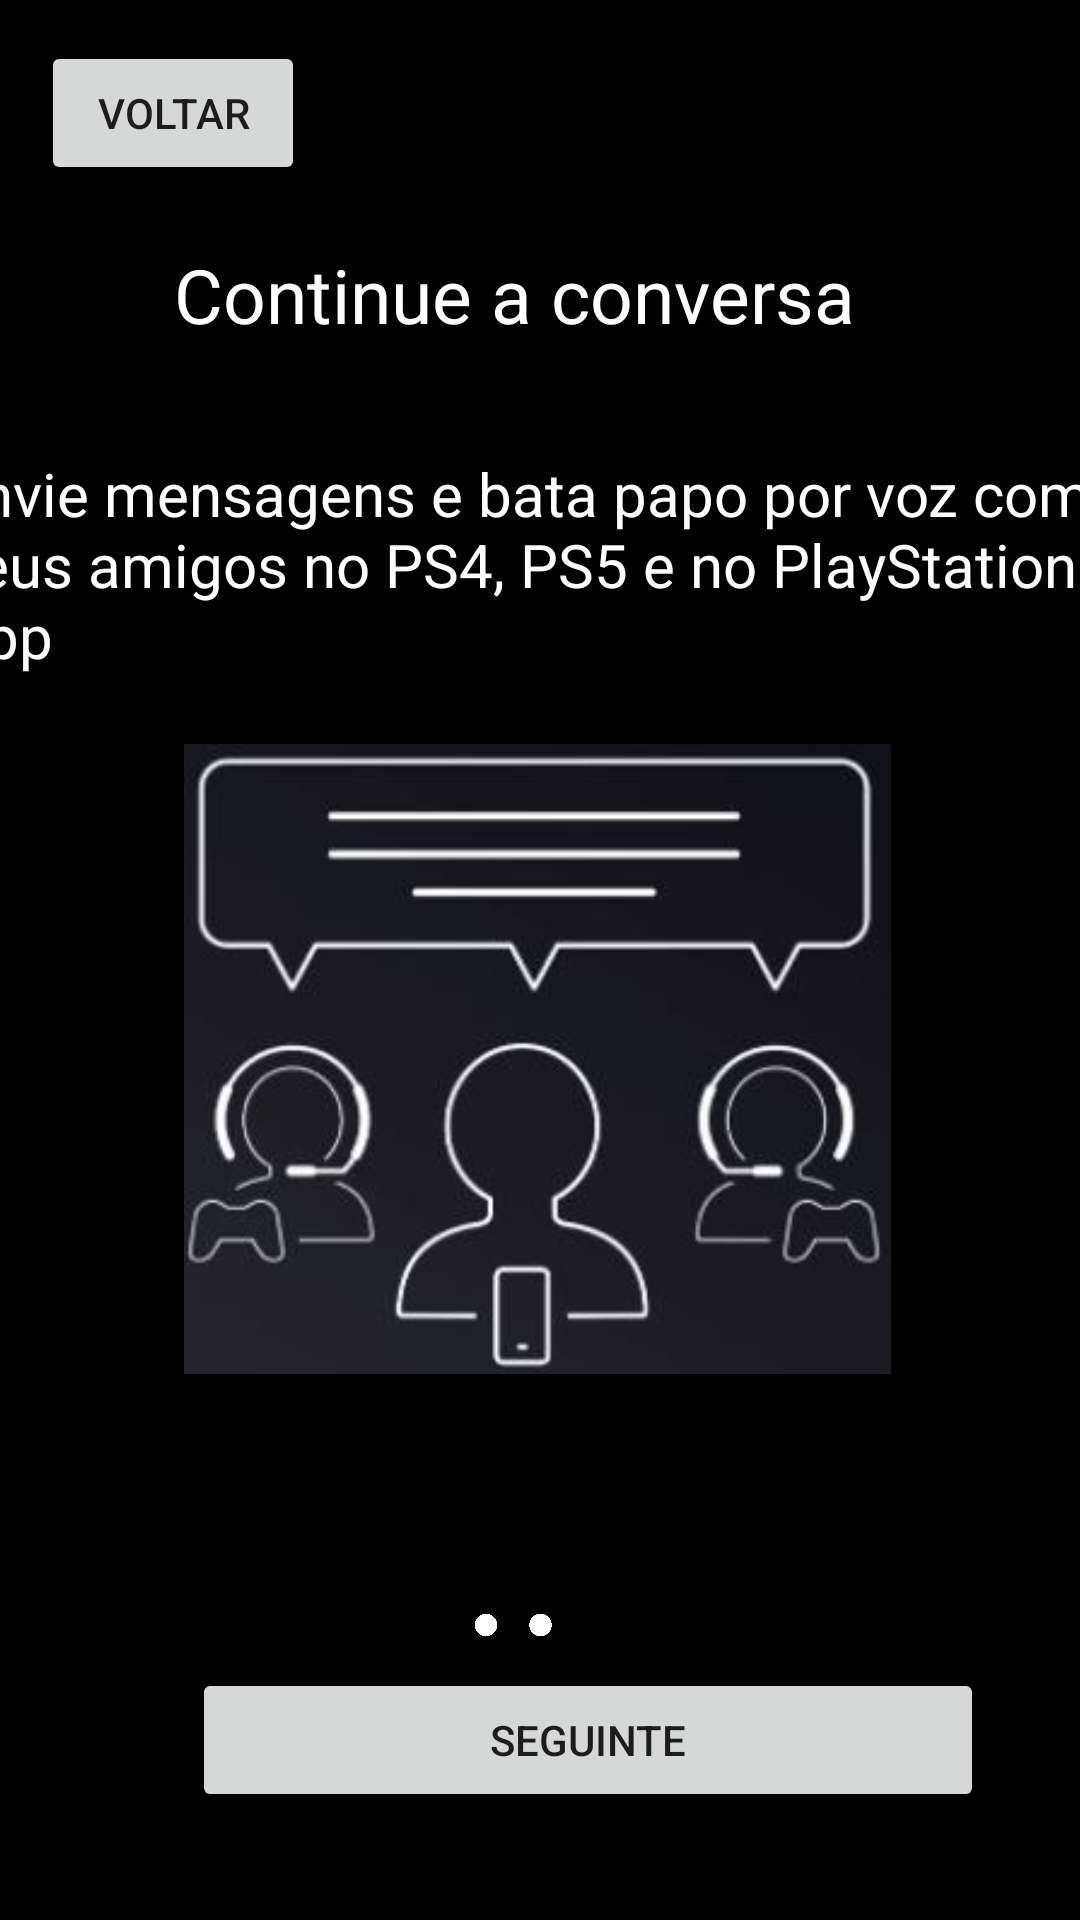

Reconstruct the res/layout file that produces this screen, plus the resources it refers to.
<!-- AndroidManifest.xml: application theme Theme.PlaystationApp -->
<!-- res/layout/activity_continue_conversa.xml -->
<?xml version="1.0" encoding="utf-8"?>
<androidx.constraintlayout.widget.ConstraintLayout xmlns:android="http://schemas.android.com/apk/res/android"
    xmlns:app="http://schemas.android.com/apk/res-auto"
    xmlns:tools="http://schemas.android.com/tools"
    android:layout_width="match_parent"
    android:layout_height="match_parent"
    tools:context=".ContinueConversa"
    android:background="@color/black">

    <TextView
        android:id="@+id/textView7"
        android:layout_width="wrap_content"
        android:layout_height="wrap_content"
        android:text="Continue a conversa"
        android:textColor="#FFFFFF"
        android:textSize="25sp"
        app:layout_constraintBottom_toBottomOf="parent"
        app:layout_constraintEnd_toEndOf="parent"
        app:layout_constraintHorizontal_bias="0.437"
        app:layout_constraintStart_toStartOf="parent"
        app:layout_constraintTop_toTopOf="parent"
        app:layout_constraintVertical_bias="0.134" />

    <TextView
        android:id="@+id/textView8"
        android:layout_width="397dp"
        android:layout_height="79dp"
        android:layout_marginStart="16dp"
        android:layout_marginEnd="16dp"
        android:text="Envie mensagens e bata papo por voz com seus amigos no PS4, PS5 e no PlayStation App"
        android:textColor="#FFFFFF"
        android:textSize="20sp"
        app:layout_constraintBottom_toBottomOf="parent"
        app:layout_constraintEnd_toEndOf="parent"
        app:layout_constraintStart_toStartOf="parent"
        app:layout_constraintTop_toTopOf="parent"
        app:layout_constraintVertical_bias="0.269" />

    <ImageView
        android:id="@+id/imageView2"
        android:layout_width="249dp"
        android:layout_height="210dp"
        app:layout_constraintBottom_toBottomOf="parent"
        app:layout_constraintEnd_toEndOf="parent"
        app:layout_constraintHorizontal_bias="0.493"
        app:layout_constraintStart_toStartOf="parent"
        app:layout_constraintTop_toTopOf="parent"
        app:layout_constraintVertical_bias="0.577"
        app:srcCompat="@drawable/capturarssss" />

    <Button
        android:id="@+id/button2"
        android:layout_width="match_parent"
        android:layout_height="wrap_content"
        android:layout_marginStart="64dp"
        android:layout_marginEnd="32dp"
        android:text="Seguinte"
        app:layout_constraintBottom_toBottomOf="parent"
        app:layout_constraintEnd_toEndOf="parent"
        app:layout_constraintHorizontal_bias="0.498"
        app:layout_constraintStart_toStartOf="parent"
        app:layout_constraintTop_toTopOf="parent"
        app:layout_constraintVertical_bias="0.939" />

    <ImageView
        android:id="@+id/imageView6"
        android:layout_width="11dp"
        android:layout_height="10dp"
        app:layout_constraintBottom_toBottomOf="parent"
        app:layout_constraintEnd_toEndOf="parent"
        app:layout_constraintStart_toStartOf="parent"
        app:layout_constraintTop_toTopOf="parent"
        app:layout_constraintVertical_bias="0.852"
        app:srcCompat="@drawable/_6aa" />

    <ImageView
        android:id="@+id/imageView8"
        android:layout_width="14dp"
        android:layout_height="10dp"
        app:layout_constraintBottom_toBottomOf="parent"
        app:layout_constraintEnd_toEndOf="parent"
        app:layout_constraintHorizontal_bias="0.448"
        app:layout_constraintStart_toStartOf="parent"
        app:layout_constraintTop_toTopOf="parent"
        app:layout_constraintVertical_bias="0.852"
        app:srcCompat="@drawable/_6aa" />

    <Button
        android:id="@+id/btn_voltar"
        android:layout_width="wrap_content"
        android:layout_height="wrap_content"
        android:text="Voltar"
        app:layout_constraintBottom_toBottomOf="parent"
        app:layout_constraintEnd_toEndOf="parent"
        app:layout_constraintHorizontal_bias="0.05"
        app:layout_constraintStart_toStartOf="parent"
        app:layout_constraintTop_toTopOf="parent"
        app:layout_constraintVertical_bias="0.023" />
</androidx.constraintlayout.widget.ConstraintLayout>
<!-- resources referenced by this layout -->
<resources>
  <!-- drawable _6aa: png bitmap (drawable, 16606 bytes) -->
  <!-- drawable capturarssss: jpg bitmap (drawable, 18057 bytes) -->
  <style name="Theme.PlaystationApp" parent="Theme.MaterialComponents.DayNight.DarkActionBar">
          
          <item name="colorPrimary">@color/purple_500</item>
          <item name="colorPrimaryVariant">@color/purple_700</item>
          <item name="colorOnPrimary">@color/white</item>
          
          <item name="colorSecondary">@color/teal_200</item>
          <item name="colorSecondaryVariant">@color/teal_700</item>
          <item name="colorOnSecondary">@color/black</item>
          
          <item name="android:statusBarColor" tools:targetApi="l">?attr/colorPrimaryVariant</item>
          
      </style>
  <!-- not gathered from this repository: default colours our renderer supplied (Android Studio template values) -->
  <color name="purple_500">#FF6200EE</color>
  <color name="purple_700">#FF3700B3</color>
  <color name="teal_200">#FF03DAC5</color>
  <color name="teal_700">#FF018786</color>
  <color name="black">#FF000000</color>
  <color name="white">#FFFFFFFF</color>
</resources>
